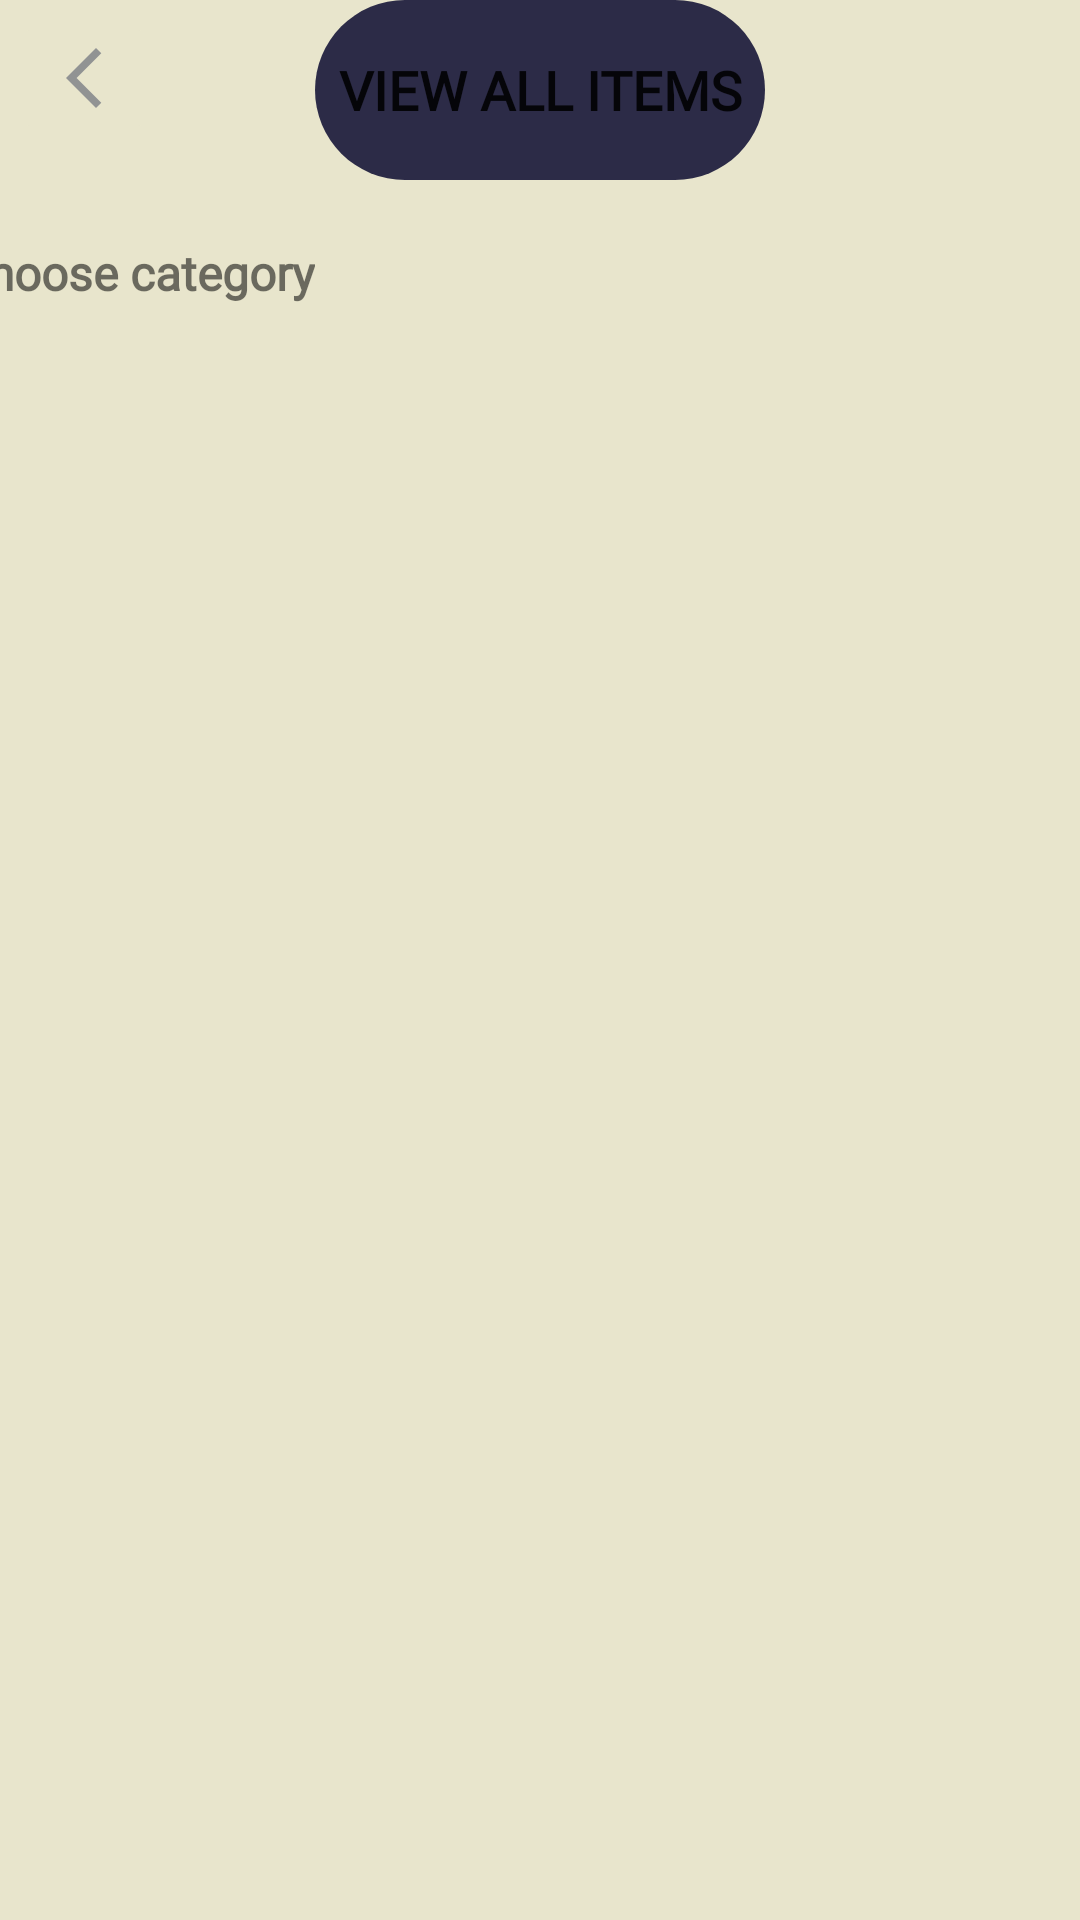

Write the Android layout XML for this screen, with the resource values it uses.
<!-- AndroidManifest.xml: application theme Theme.ECommerceAppFinalProject -->
<!-- res/layout/fragment_shop.xml -->
<?xml version="1.0" encoding="utf-8"?>
<layout xmlns:app="http://schemas.android.com/apk/res-auto"
    xmlns:tools="http://schemas.android.com/tools"
    xmlns:android="http://schemas.android.com/apk/res/android">

    <data>
        <variable
            name="adapter"
            type="com.busraerpay.e_commerceappfinalproject.presentation.shop.ShopAdapter" />
    </data>

<androidx.constraintlayout.widget.ConstraintLayout
    android:layout_width="match_parent"
    android:layout_height="match_parent"
    tools:context=".ShopFragment"
    android:layout_marginTop="25dp">


    <Button
        android:id="@+id/category_button"
        style="@style/ButtonStyle"
        android:layout_width="wrap_content"
        android:layout_height="wrap_content"
        android:text="VIEW ALL ITEMS"
        app:layout_constraintEnd_toEndOf="parent"
        app:layout_constraintStart_toStartOf="parent"
        app:layout_constraintTop_toTopOf="parent" />

    <TextView
        android:id="@+id/category_text"
        android:layout_width="wrap_content"
        android:layout_height="wrap_content"
        android:layout_marginTop="20dp"
        android:layout_marginEnd="150dp"
        android:text="Choose category"
        android:fontFamily="@font/my_font"
        android:textSize="16sp"
        android:textStyle="normal|bold"
        app:layout_constraintEnd_toEndOf="@+id/category_button"
        app:layout_constraintHorizontal_bias="1.0"
        app:layout_constraintStart_toStartOf="parent"
        app:layout_constraintTop_toBottomOf="@+id/category_button" />

    <ImageButton
        android:id="@+id/category_back"
        style="@style/BackButtonStyle"
        android:layout_marginStart="4dp"
        app:layout_constraintStart_toStartOf="parent"
        app:layout_constraintTop_toTopOf="parent"
        app:srcCompat="@drawable/ic_back" />

    <LinearLayout
        android:layout_width="match_parent"
        android:layout_height="wrap_content"
        android:orientation="vertical"
        android:layout_marginTop="15dp"
        app:layout_constraintTop_toBottomOf="@+id/category_text"
        app:layout_constraintVertical_bias="0.25"
        tools:layout_editor_absoluteX="-16dp">

        <androidx.recyclerview.widget.RecyclerView
            android:id="@+id/category_recycler"
            android:layout_width="match_parent"
            android:layout_height="wrap_content"
            android:adapter="@{adapter}"
            app:layout_constraintTop_toBottomOf="@+id/button4"
            tools:layout_editor_absoluteX="0dp" />
    </LinearLayout>
</androidx.constraintlayout.widget.ConstraintLayout>
</layout>
<!-- resources referenced by this layout -->
<resources>
  <!-- drawable ic_back (drawable) -->
  <vector android:height="24dp" android:tint="#919393"
      android:viewportHeight="24" android:viewportWidth="24"
      android:width="24dp" xmlns:android="http://schemas.android.com/apk/res/android">
      <path android:fillColor="@android:color/white" android:pathData="M17.77,3.77l-1.77,-1.77l-10,10l10,10l1.77,-1.77l-8.23,-8.23z"/>
  </vector>
  <style name="BackButtonStyle">
          <item name="android:layout_width">wrap_content</item>
          <item name="android:layout_height">wrap_content</item>
          <item name="android:layout_marginStart">16dp</item>
          <item name="android:layout_marginTop">4dp</item>
          <item name="android:layout_marginEnd">9dp</item>
          <item name="android:backgroundTint">#FFE8E5CC</item>
      </style>
  <style name="ButtonStyle">
          <item name="android:layout_width">wrap_content</item>
          <item name="android:layout_height">wrap_content</item>
          <item name="android:background">@drawable/ic_app_button_rectangle</item>
          <item name="android:fontFamily">@font/my_font</item>
          <item name="android:textSize">18sp</item>
          <item name="android:textStyle">bold</item>
          <item name="android:backgroundTint">#2C2B47</item>
      </style>
  <style name="Theme.ECommerceAppFinalProject" parent="Theme.MaterialComponents.DayNight.NoActionBar">
          
          <item name="colorPrimary">#7940AF</item>
          <item name="colorPrimaryVariant">#FFE8E5CC</item>
          <item name="colorOnPrimary">@color/white</item>
          
          <item name="colorSecondary">@color/teal_200</item>
          <item name="colorSecondaryVariant">@color/teal_700</item>
          <item name="colorOnSecondary">@color/black</item>
          
          <item name="android:statusBarColor" tools:targetApi="l">?attr/colorPrimaryVariant</item>
          
          <item name="android:windowBackground">@drawable/default_background</item>
  
  
      </style>
  <!-- drawable ic_app_button_rectangle (drawable) -->
  <vector xmlns:android="http://schemas.android.com/apk/res/android"
      android:width="150dp"
      android:height="60dp"
      android:viewportWidth="150"
      android:viewportHeight="60">
    <path
        android:pathData="M30,0L120,0A30,30 0,0 1,150 30L150,30A30,30 0,0 1,120 60L30,60A30,30 0,0 1,0 30L0,30A30,30 0,0 1,30 0z"
        android:fillColor="#ffffff"/>
  </vector>
  <!-- drawable default_background (drawable) -->
  <?xml version="1.0" encoding="utf-8"?>
  <shape xmlns:android="http://schemas.android.com/apk/res/android"
      android:shape="rectangle">
      <solid android:color="#FFE8E5CC"></solid>
  
  </shape>
  <!-- not gathered from this repository: default colours our renderer supplied (Android Studio template values) -->
  <color name="teal_200">#FF03DAC5</color>
  <color name="teal_700">#FF018786</color>
  <color name="black">#FF000000</color>
  <color name="white">#FFFFFFFF</color>
</resources>
